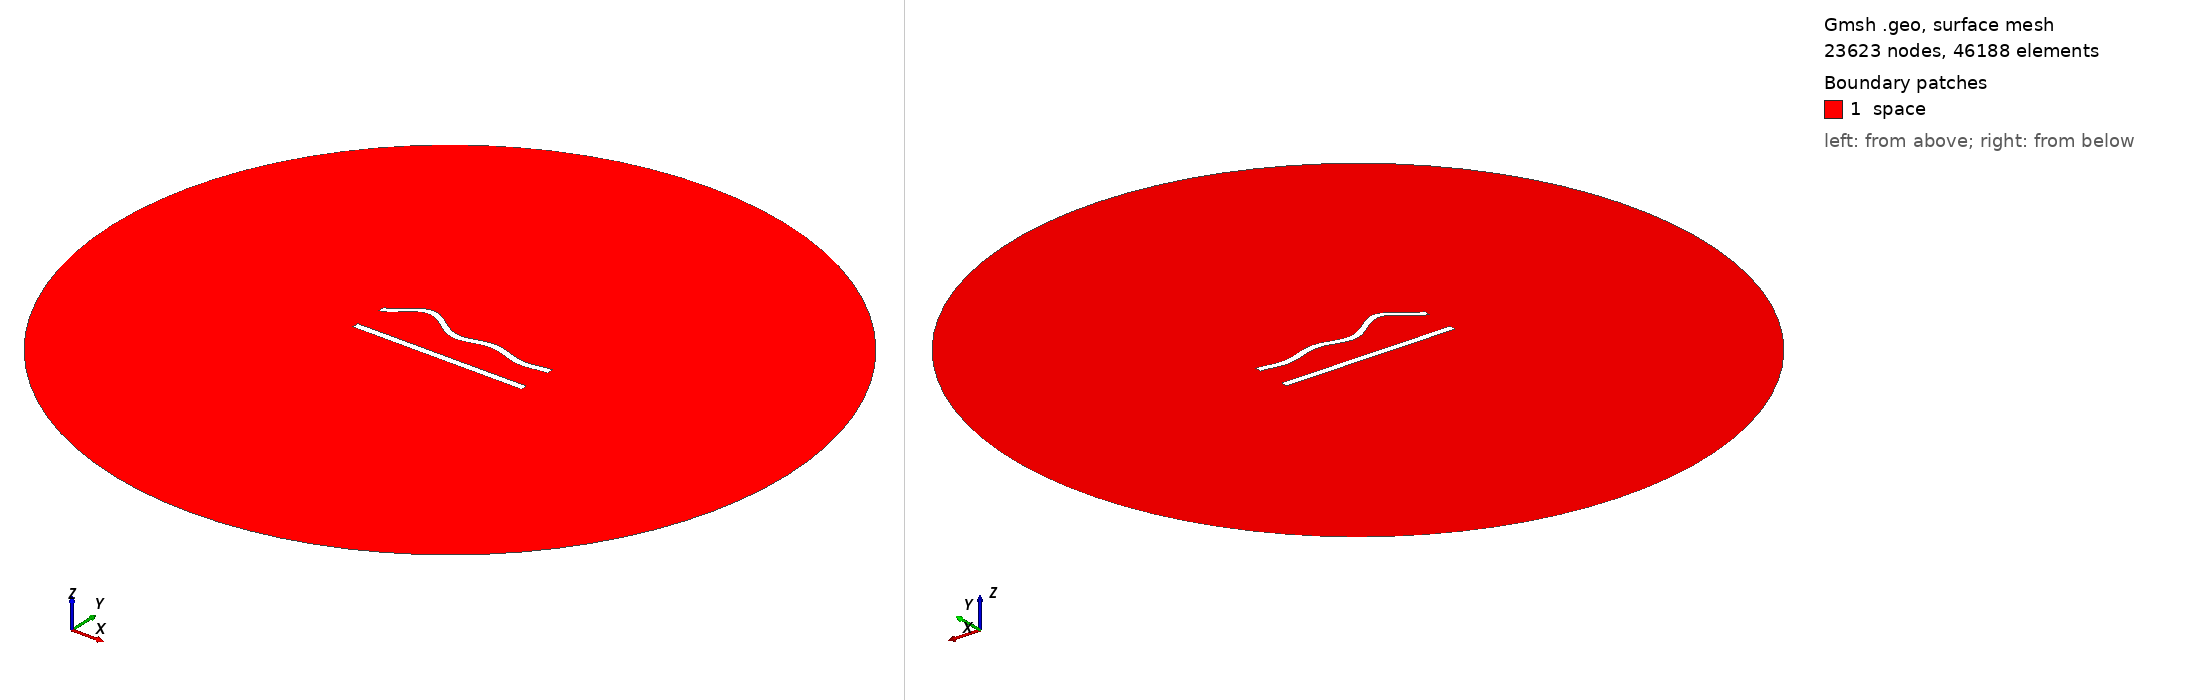

Gmsh geometry script, surface-meshed: 23623 nodes, 46188 surface elements. Boundary patches (legend numbers): 1 space. Left view from above one corner, right view from below the opposite corner. Legend entries are the model's physical surfaces. The drawing asked Gmsh for element sizes between 1% and 20% of the model's largest extent; the script's own settings can give other sizes.

=== clamped.geo (drawn) ===
//---------------------------------------
// Geometry kernel
//---------------------------------------

SetFactory("OpenCASCADE");



//---------------------------------------
// Parameters of the geometry
//---------------------------------------

// Overetch of the upper plate
overetch = 0.0;

// Distance between the plates
distance = 20;

// Discretization over the x axis (for the deformation)
nx = 50; 

// Length of the plate
L = 100 - overetch; 

// Number of modes
n = 4; 

// 1st mode coefficient
coeff(1) = -2.5;
beta(1) = 4.73004074486270 / L;

// 2nd mode coefficient
coeff(2) = -2.5;
beta(2) = 7.85320462409584 / L;

// 3rd mode coefficient
coeff(3) = -2.5;
beta(3) = 10.9956078380017 / L;

// 4th mode coefficient
coeff(4) = -2.5;
beta(4) = 14.1371654912575 / L;


//---------------------------------------
// Upper plate (deformed rectangle)
//---------------------------------------

// Coordiantes of the upper plate
xmin = -50;
xmax = 50 - overetch;

// Height of the upper plate
yheight = 4 - 2 * overetch;

// Indexes of the points
UpperID[] = {};
LowerID[] = {};
LeftID[] = {};
RightID[] = {};

// Point index
p = 1;

// Horizontal edges
For i In {1:nx}
    x = xmin + (i-1)*(xmax - xmin)/(nx-1);

    y_bottom = distance / 2 + overetch;
    For j In {1:n}
        C = (Cos(beta(j)*L) - Cosh(beta(j)*L)) / (Sinh(beta(j)*L) + Sin(beta(j)*L));
        y_bottom  = y_bottom + coeff(j) * (Sinh(beta(j)*(x+50)) - Sin(beta(j)*(x+50)) + C * (Cosh(beta(j)*(x+50)) - Cos(beta(j)*(x+50))) );
    EndFor

    y_top = y_bottom + yheight;

    Point(p) = {x, y_top, 0, 1.0};
    UpperID[i] = p;
    p = p + 1;

    Point(p) = {x, y_bottom, 0, 1.0};
    LowerID[i] = p;
    p = p + 1;
EndFor

// Create point lists
UpperPts[] = {}; LowerPts[] = {};
For i In {1:nx}
  UpperPts[] += {UpperID[i]};
  LowerPts[] += {LowerID[i]};
EndFor

// Build splines
Spline(1) = {UpperPts[]};
Spline(2) = {LowerPts[]};
Line(3) = {LowerPts[nx-1], UpperPts[nx-1]};
Line(4) = {LowerPts[0], UpperPts[0]};

// Build the plane surface
Curve Loop(1) = {2, 3, -1, -4};
Plane Surface(1) = {1};




//---------------------------------------
// Lower plate (rectangle)
//---------------------------------------

// Vertices
Point(1001) = {-50, -distance/2, 0, 1.0};
Point(1002) = { 50, -distance/2, 0, 1.0};
Point(1003) = { 50,  -distance/2 + 4, 0, 1.0};
Point(1004) = {-50,  -distance/2 + 4, 0, 1.0};

// Edges
Line(5) = {1001, 1002};
Line(6) = {1002, 1003};
Line(7) = {1003, 1004};
Line(8) = {1004, 1001};

// Plane surface
Line Loop(2) = {5, 6, 7, 8};
Plane Surface(2) = {2}; 



//---------------------------------------
// Outer (fictious) boundary
//---------------------------------------

// Points
Point(1005) = {0, 0, 0};       // Center
Point(1006) = {200, 0, 0};     // Start point
Point(1007) = {0, 200, 0};     // 90 degrees
Point(1008) = {-200, 0, 0};    // 180 degrees
Point(1009) = {0, -200, 0};    // 270 degrees

// Circle arcs (each needs start, center, end)
Circle(9) = {1006, 1005, 1007};
Circle(10) = {1007, 1005, 1008};
Circle(11) = {1008, 1005, 1009};
Circle(12) = {1009, 1005, 1006};

// Plane surface for the entire domain
Curve Loop(3) = {9, 10, 11, 12};
Surface(3) = {3};

// Subtract the plates from the whole domain to obtain the actual domain where we want to solve the equations
BooleanDifference{ Surface{3}; Delete; }{ Surface{1}; Surface{2}; Delete; }




//---------------------------------------
// Transfinite Lines/Curves
//---------------------------------------

// Set the number of points on the boundaries
r = 6;
d = 0.15;

// Plates
Transfinite Curve {1} = 50*r/4 Using Progression 1;
Transfinite Line {2} = 50*r Using Progression 1;
Transfinite Curve {3, 4} = 2*r Using Progression 1+d;
Transfinite Line {5} = 50*r/4 Using Progression 1;
Transfinite Line {7} = 50*r Using Progression 1;
Transfinite Line {6} = 2*r Using Progression 1-d;
Transfinite Line {8} = 2*r Using Progression 1+d;

// Outer boundary
Transfinite Line {9, 10, 11, 12} = 20 Using Progression 1;



//---------------------------------------
// Physical groups
//---------------------------------------                

// Physical curves (boundaries)
Physical Line("force_segment", 10) = {2};
Physical Line("upper_plate", 11) = {1, 3, 4};
Physical Line("lower_plate", 12) = {5, 6, 7, 8};
Physical Line("boundary", 20) = {9, 10, 11, 12};

// Physical Surfaces
Physical Surface("space", 30) = {3};



//---------------------------------------
// 6. Generate the Mesh
//---------------------------------------

// 2D mesh generation
Mesh 2;
